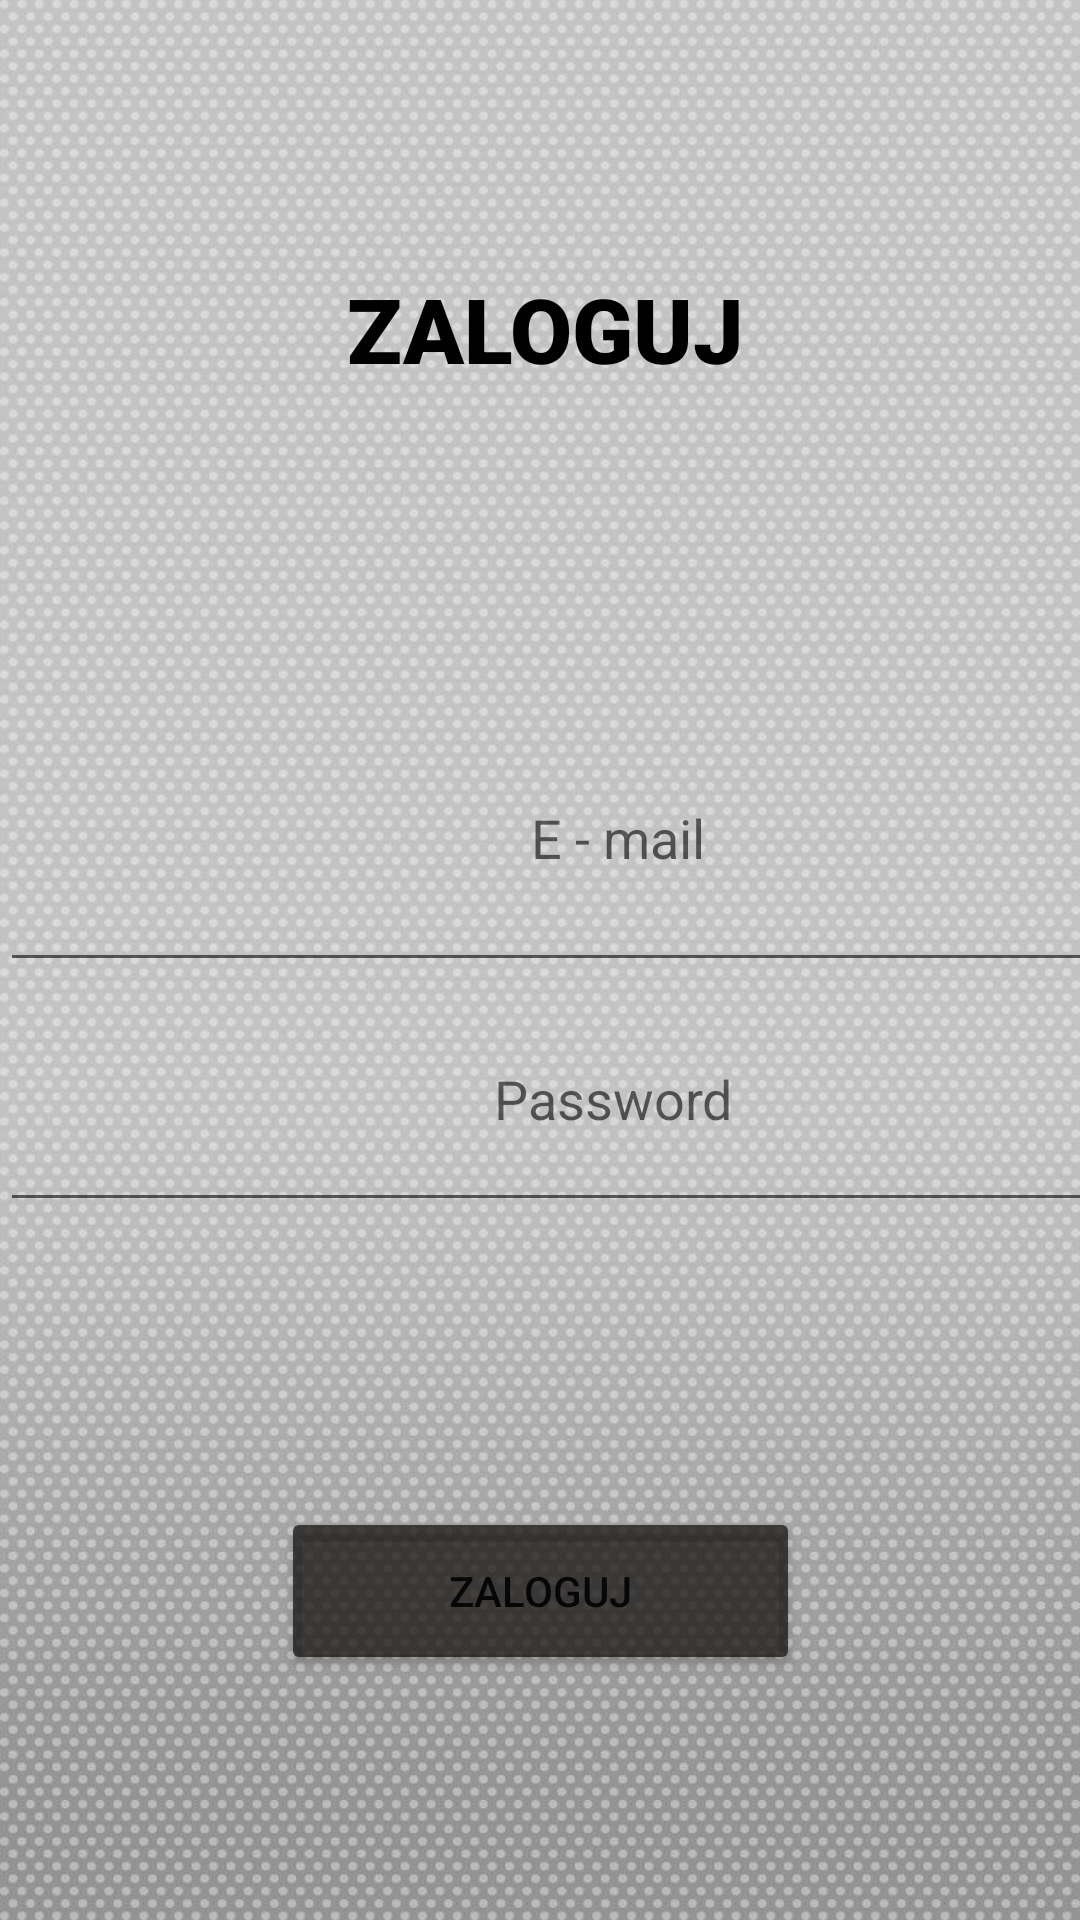

Layout XML and referenced resources for this Android screen:
<!-- AndroidManifest.xml: application theme Theme.Majchrzak_app -->
<!-- res/layout/activity_main.xml -->
<?xml version="1.0" encoding="utf-8"?>
<androidx.constraintlayout.widget.ConstraintLayout xmlns:android="http://schemas.android.com/apk/res/android"
    xmlns:app="http://schemas.android.com/apk/res-auto"
    xmlns:tools="http://schemas.android.com/tools"
    android:layout_width="match_parent"
    android:layout_height="match_parent"
    android:background="@drawable/bckg"
    tools:context=".MainActivity">


    <TextView
        android:id="@+id/textView"
        android:layout_width="396dp"
        android:layout_height="84dp"
        android:fontFamily="sans-serif-black"
        android:gravity="center"
        android:text="ZALOGUJ"
        android:textColor="#000000"
        android:textSize="30sp"
        app:layout_constraintBottom_toBottomOf="parent"
        app:layout_constraintEnd_toEndOf="parent"
        app:layout_constraintHorizontal_bias="0.466"
        app:layout_constraintStart_toStartOf="parent"
        app:layout_constraintTop_toTopOf="parent"
        app:layout_constraintVertical_bias="0.122" />

    <EditText
        android:id="@+id/et_password"
        android:layout_width="409dp"
        android:layout_height="85dp"
        android:ems="10"
        android:gravity="center"
        android:hint="Password"
        android:inputType="textPassword"
        app:layout_constraintBottom_toBottomOf="parent"
        app:layout_constraintEnd_toEndOf="parent"
        app:layout_constraintHorizontal_bias="0.0"
        app:layout_constraintStart_toStartOf="parent"
        app:layout_constraintTop_toTopOf="parent"
        app:layout_constraintVertical_bias="0.581" />

    <EditText
        android:id="@+id/et_mail"
        android:layout_width="412dp"
        android:layout_height="99dp"
        android:ems="10"
        android:gravity="center"
        android:hint="E - mail"
        android:inputType="textEmailAddress"
        app:layout_constraintBottom_toBottomOf="parent"
        app:layout_constraintEnd_toEndOf="parent"
        app:layout_constraintHorizontal_bias="0.0"
        app:layout_constraintStart_toStartOf="parent"
        app:layout_constraintTop_toTopOf="parent"
        app:layout_constraintVertical_bias="0.422" />

    <Button
        android:id="@+id/btn_login"
        android:layout_width="173dp"
        android:layout_height="56dp"
        android:text="ZALOGUJ"
        app:backgroundTint="#C31B1717"
        app:layout_constraintBottom_toBottomOf="parent"
        app:layout_constraintEnd_toEndOf="parent"
        app:layout_constraintStart_toStartOf="parent"
        app:layout_constraintTop_toBottomOf="@+id/et_password"
        app:layout_constraintVertical_bias="0.537" />


</androidx.constraintlayout.widget.ConstraintLayout>
<!-- resources referenced by this layout -->
<resources>
  <!-- drawable bckg: jpg bitmap (drawable, 177410 bytes) -->
  <style name="Theme.Majchrzak_app" parent="Theme.MaterialComponents.DayNight.DarkActionBar">
          
          <item name="colorPrimary">@color/purple_500</item>
          <item name="colorPrimaryVariant">@color/purple_700</item>
          <item name="colorOnPrimary">@color/white</item>
          
          <item name="colorSecondary">@color/teal_200</item>
          <item name="colorSecondaryVariant">@color/teal_700</item>
          <item name="colorOnSecondary">@color/black</item>
          
          <item name="android:statusBarColor" tools:targetApi="l">?attr/colorPrimaryVariant</item>
          
      </style>
  <!-- not gathered from this repository: default colours our renderer supplied (Android Studio template values) -->
  <color name="purple_500">#FF6200EE</color>
  <color name="purple_700">#FF3700B3</color>
  <color name="teal_200">#FF03DAC5</color>
  <color name="teal_700">#FF018786</color>
  <color name="black">#FF000000</color>
  <color name="white">#FFFFFFFF</color>
</resources>
